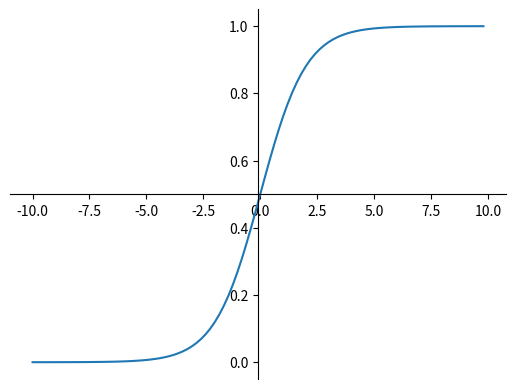

Write the Python code that produced this figure.
## This is course material for Introduction to Python Scientific Programming
## Class 16 Example code: matplotlib_sigmoid.py
## Author: Allen Y. Yang,  Intelligent Racing Inc.
##
## (c) Copyright 2020. Intelligent Racing Inc. Not permitted for commercial use

import math
import numpy as np
import matplotlib.pyplot as plt

def sigmoid(x):
    a = []
    for item in x:
        a.append(1/(1+math.exp(-item)))
    return a


x = np.arange(-10., 10., 0.2)
sig = sigmoid(x)

fig = plt.figure()
ax = fig.add_subplot(1, 1, 1)

# Move left y-axis and bottim x-axis to centre, passing through (0,0)
ax.spines['left'].set_position('center')
ax.spines['bottom'].set_position('center')

# Eliminate upper and right axes
ax.spines['right'].set_color('none')
ax.spines['top'].set_color('none')

plt.plot(x,sig)
plt.show()
